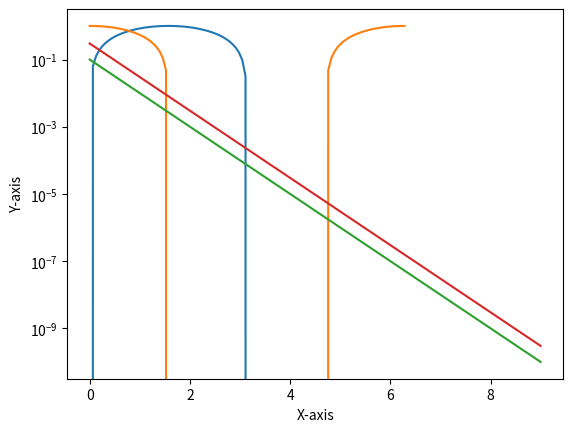

This chart was generated by the following Python code:
# Lab 01 Code:

# Importing Libraries
import numpy as np
import matplotlib.pyplot as plt

# Part 3.1.3 Code: Plotting
X = np.linspace(0, 2 * np.pi, 100)
Ya = np.sin(X)
Yb = np.cos(X)

plt.plot(X, Ya)
plt.plot(X, Yb)
plt.xlabel('X-axis')
plt.ylabel('Y-axis')
plt.show()

# Part 3.2 Code: Exercises (The Basics)
# Question 1:
x = np.linspace(0, 9, 10)
y = np.arange(0, 10, 1)
print(x)
print(y)

# Question 2:
print(x[:3])
print(y[:3])

# Question 3:
print("The first three elements of x are: ", x[:3])

# Question 4:
w = 10**(-np.linspace(1,10,10))
x1 = np.arange(0, len(w), 1)
print(w)
plt.semilogy(x,w)

# Question 5:
s = 3*w
plt.semilogy(x,s)
plt.show()
